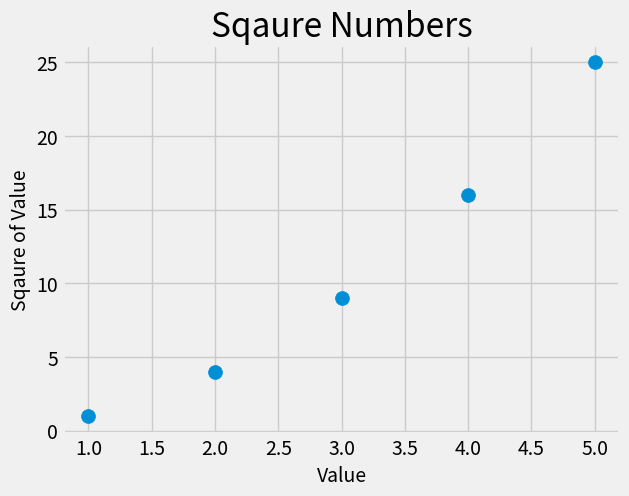

The matplotlib source for this figure:
import matplotlib.pyplot as plot

x_values = [1, 2, 3, 4, 5]
y_values = [1, 4, 9, 16, 25]

plot.style.use('fivethirtyeight')
fig, ax = plot.subplots()
ax.scatter(x_values, y_values, s=100)


#Set chart title and label axis
ax.set_title("Sqaure Numbers", fontsize=24)
ax.set_xlabel("Value", fontsize=14)
ax.set_ylabel("Sqaure of Value", fontsize=14)

#Set size of tick labels
ax.tick_params(axis='both', which='major',labelsize=14)

plot.show()